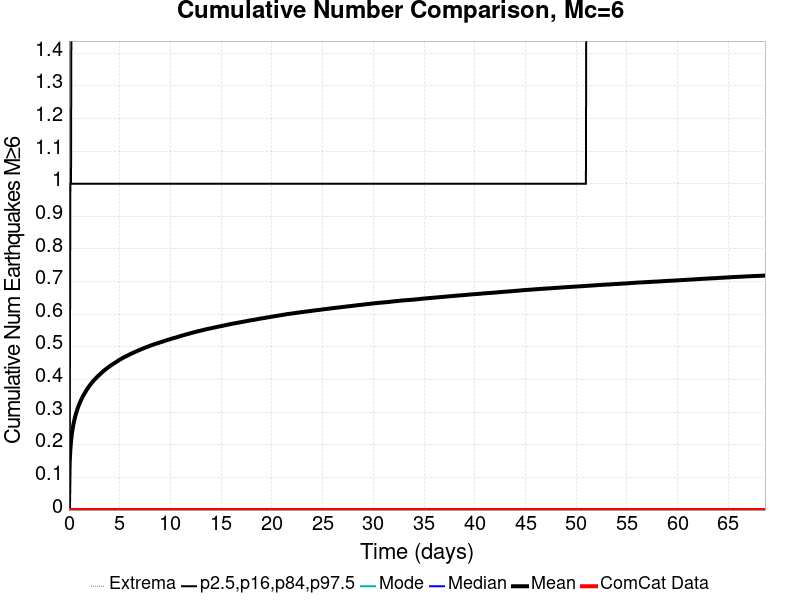

The file beside this chart, header and first rows:
Time (days), ComCat Data, Simulation Mean, Simulation Median, Simulation Mode, Simulation Minimum, Simulation Maximum, 2.5 %-ile, 16 %-ile, 84 %-ile, 97.5 %-ile
0.0, 0.0, 0.0, 0.0, 0.0, 0.0, 0.0, 0.0, 0.0, 0.0, 0.0
0.06867, 0.0, 0.1432, 0.0, 0.0, 0.0, 4.0, 0.0, 0.0, 0.0, 1.0
0.1373, 0.0, 0.1845, 0.0, 0.0, 0.0, 4.0, 0.0, 0.0, 1.0, 1.0
0.206, 0.0, 0.2109, 0.0, 0.0, 0.0, 5.0, 0.0, 0.0, 1.0, 1.0
0.2747, 0.0, 0.2303, 0.0, 0.0, 0.0, 5.0, 0.0, 0.0, 1.0, 2.0
0.3434, 0.0, 0.245, 0.0, 0.0, 0.0, 5.0, 0.0, 0.0, 1.0, 2.0
0.412, 0.0, 0.2579, 0.0, 0.0, 0.0, 6.0, 0.0, 0.0, 1.0, 2.0
0.4807, 0.0, 0.2686, 0.0, 0.0, 0.0, 6.0, 0.0, 0.0, 1.0, 2.0
0.5494, 0.0, 0.2779, 0.0, 0.0, 0.0, 6.0, 0.0, 0.0, 1.0, 2.0
0.6181, 0.0, 0.2869, 0.0, 0.0, 0.0, 6.0, 0.0, 0.0, 1.0, 2.0
0.6867, 0.0, 0.2946, 0.0, 0.0, 0.0, 6.0, 0.0, 0.0, 1.0, 2.0
0.7554, 0.0, 0.3015, 0.0, 0.0, 0.0, 7.0, 0.0, 0.0, 1.0, 2.0
0.8241, 0.0, 0.3084, 0.0, 0.0, 0.0, 7.0, 0.0, 0.0, 1.0, 2.0
0.8927, 0.0, 0.3145, 0.0, 0.0, 0.0, 7.0, 0.0, 0.0, 1.0, 2.0
0.9614, 0.0, 0.3204, 0.0, 0.0, 0.0, 7.0, 0.0, 0.0, 1.0, 2.0
1.03, 0.0, 0.3257, 0.0, 0.0, 0.0, 7.0, 0.0, 0.0, 1.0, 2.0
1.099, 0.0, 0.3306, 0.0, 0.0, 0.0, 7.0, 0.0, 0.0, 1.0, 2.0
1.167, 0.0, 0.3356, 0.0, 0.0, 0.0, 7.0, 0.0, 0.0, 1.0, 2.0
1.236, 0.0, 0.34, 0.0, 0.0, 0.0, 7.0, 0.0, 0.0, 1.0, 2.0
1.305, 0.0, 0.3443, 0.0, 0.0, 0.0, 7.0, 0.0, 0.0, 1.0, 2.0
1.373, 0.0, 0.3485, 0.0, 0.0, 0.0, 7.0, 0.0, 0.0, 1.0, 2.0
1.442, 0.0, 0.3527, 0.0, 0.0, 0.0, 7.0, 0.0, 0.0, 1.0, 2.0
1.511, 0.0, 0.3561, 0.0, 0.0, 0.0, 7.0, 0.0, 0.0, 1.0, 2.0
1.579, 0.0, 0.3596, 0.0, 0.0, 0.0, 7.0, 0.0, 0.0, 1.0, 2.0
1.648, 0.0, 0.3632, 0.0, 0.0, 0.0, 7.0, 0.0, 0.0, 1.0, 2.0
1.717, 0.0, 0.3668, 0.0, 0.0, 0.0, 7.0, 0.0, 0.0, 1.0, 2.0
1.785, 0.0, 0.3704, 0.0, 0.0, 0.0, 7.0, 0.0, 0.0, 1.0, 2.0
1.854, 0.0, 0.3735, 0.0, 0.0, 0.0, 7.0, 0.0, 0.0, 1.0, 2.0
1.923, 0.0, 0.3765, 0.0, 0.0, 0.0, 7.0, 0.0, 0.0, 1.0, 2.0
1.991, 0.0, 0.3794, 0.0, 0.0, 0.0, 7.0, 0.0, 0.0, 1.0, 2.0
2.06, 0.0, 0.3823, 0.0, 0.0, 0.0, 7.0, 0.0, 0.0, 1.0, 2.0
2.129, 0.0, 0.3853, 0.0, 0.0, 0.0, 7.0, 0.0, 0.0, 1.0, 2.0
2.198, 0.0, 0.3878, 0.0, 0.0, 0.0, 7.0, 0.0, 0.0, 1.0, 2.0
2.266, 0.0, 0.3904, 0.0, 0.0, 0.0, 7.0, 0.0, 0.0, 1.0, 2.0
2.335, 0.0, 0.393, 0.0, 0.0, 0.0, 7.0, 0.0, 0.0, 1.0, 2.0
2.404, 0.0, 0.3956, 0.0, 0.0, 0.0, 7.0, 0.0, 0.0, 1.0, 2.0
2.472, 0.0, 0.3979, 0.0, 0.0, 0.0, 7.0, 0.0, 0.0, 1.0, 2.0
2.541, 0.0, 0.4003, 0.0, 0.0, 0.0, 7.0, 0.0, 0.0, 1.0, 2.0
2.61, 0.0, 0.4024, 0.0, 0.0, 0.0, 7.0, 0.0, 0.0, 1.0, 2.0
2.678, 0.0, 0.4047, 0.0, 0.0, 0.0, 7.0, 0.0, 0.0, 1.0, 2.0
2.747, 0.0, 0.4071, 0.0, 0.0, 0.0, 7.0, 0.0, 0.0, 1.0, 2.0
2.816, 0.0, 0.4092, 0.0, 0.0, 0.0, 7.0, 0.0, 0.0, 1.0, 2.0
2.884, 0.0, 0.4113, 0.0, 0.0, 0.0, 7.0, 0.0, 0.0, 1.0, 2.0
2.953, 0.0, 0.4131, 0.0, 0.0, 0.0, 7.0, 0.0, 0.0, 1.0, 2.0
3.022, 0.0, 0.4152, 0.0, 0.0, 0.0, 7.0, 0.0, 0.0, 1.0, 2.0
3.09, 0.0, 0.4171, 0.0, 0.0, 0.0, 7.0, 0.0, 0.0, 1.0, 2.0
3.159, 0.0, 0.419, 0.0, 0.0, 0.0, 7.0, 0.0, 0.0, 1.0, 2.0
3.228, 0.0, 0.4211, 0.0, 0.0, 0.0, 7.0, 0.0, 0.0, 1.0, 2.0
3.296, 0.0, 0.423, 0.0, 0.0, 0.0, 7.0, 0.0, 0.0, 1.0, 2.0
3.365, 0.0, 0.425, 0.0, 0.0, 0.0, 7.0, 0.0, 0.0, 1.0, 2.0
3.434, 0.0, 0.4268, 0.0, 0.0, 0.0, 7.0, 0.0, 0.0, 1.0, 2.0
3.502, 0.0, 0.4287, 0.0, 0.0, 0.0, 7.0, 0.0, 0.0, 1.0, 2.0
3.571, 0.0, 0.4302, 0.0, 0.0, 0.0, 7.0, 0.0, 0.0, 1.0, 2.0
3.64, 0.0, 0.4319, 0.0, 0.0, 0.0, 7.0, 0.0, 0.0, 1.0, 2.0
3.708, 0.0, 0.4335, 0.0, 0.0, 0.0, 7.0, 0.0, 0.0, 1.0, 2.0
3.777, 0.0, 0.4352, 0.0, 0.0, 0.0, 7.0, 0.0, 0.0, 1.0, 2.0
3.846, 0.0, 0.4369, 0.0, 0.0, 0.0, 7.0, 0.0, 0.0, 1.0, 2.0
3.914, 0.0, 0.4384, 0.0, 0.0, 0.0, 7.0, 0.0, 0.0, 1.0, 2.0
3.983, 0.0, 0.4399, 0.0, 0.0, 0.0, 7.0, 0.0, 0.0, 1.0, 2.0
4.052, 0.0, 0.4415, 0.0, 0.0, 0.0, 7.0, 0.0, 0.0, 1.0, 2.0
... 940 more rows
